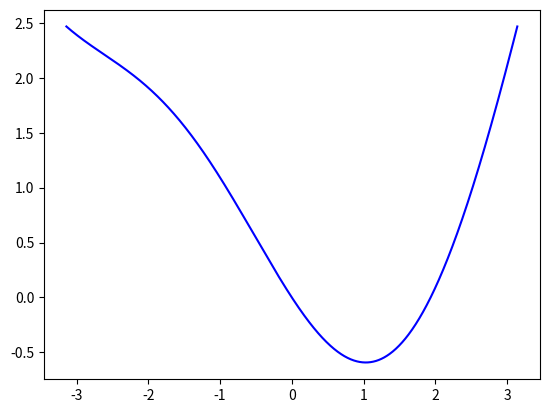

Here is the Python script that generated this plot:
"""Bisección (algoritmo por iteraciones y por cota)"""

import matplotlib.pyplot as plt
import numpy as np
from scipy import optimize

#Se agregan validaciones y se definen los parametros en nombre y orden, tal como
#los usa la funcion optimiza.brentq

#Hallar Intervalo
#Estimar Pasos cota error 0.02
#Calcular raiz positiva


def f(x):
    return 0.25*x**2 - np.sin(x)


def f1(x):
    return 3.25*(x-2)**3 - np.sin(x)


def biseccion_x_cota(f, a, b, cota_limite):
    
    if f(a)*f(b) >= 0:
        raise Exception("f(a) y f(b) deben tener diferente signo")
        
    medio = (b - a)/2 + a
    cota = abs(b - a)
    iteraciones = 0
    
    while cota > cota_limite:
        iteraciones += 1
        f_a = f(a)
        f_b = f(b)
        f_medio = f(medio)
        print("Iter:{0}  |  a:{1}  |  b:{2}  |  medio:{3}  |  f(a):{4}  |  f(b):{5}  |  f(medio){6}".format(iteraciones, a, b, medio, f(a), f(b), f(medio)))
        
        #Verificacion del caso limite donde la raiz cae en algun extremo
        if f_a == 0: return a, iteraciones
        if f_b == 0: return b, iteraciones
        if f_medio == 0: return medio, iteraciones
        
        if (f_a * f_medio) < 0:
            b = medio
            medio = (b - a)/2 + a
            cota = abs(a - medio)
            #print("a:{0}  |  b:{1}  |  f(a):{2}  |  f(b):{3}".format(a, b, f_a, f_b))
        elif (f_b * f_medio) < 0:
            a = medio
            medio = (b - a)/2 + a
            cota = abs(b - medio)
            #print("a:{0}  |  b:{1}  |  f(a):{2}  |  f(b):{3}".format(a, b, f_a, f_b))
            
    return medio, iteraciones


def biseccion_x_iteracion(f, a, b, iteracion_max):

    if f(a)*f(b) >= 0:
        raise Exception("f(a) y f(b) deben tener diferente signo")    

    medio = (b - a)/2 + a
    
    for i in range(1, iteracion_max+1):
        f_a = f(a)
        f_b = f(b)
        f_medio = f(medio)
        print("Iter:{0}  |  a:{1}  |  b:{2}  |  f(a):{3}  |  f(b):{4}  |  f(medio){5}".format(i, a, b, f(a), f(b), f(medio)))
        
        #Verificacion del caso limite donde la raiz cae en algun extremo
        if f_a == 0: return a, i
        if f_b == 0: return b, i
        if f_medio == 0: return medio, i
        
        if (f_a * f_medio) < 0:
            b = medio
            medio = (b - a)/2 + a
            #print("a:{0}  |  b:{1}  |  f(a):{2}  |  f(b):{3}".format(a, b, f_a, f_b))
        elif (f_b * f_medio) < 0:
            a = medio
            medio = (b - a)/2 + a
            #print("a:{0}  |  b:{1}  |  f(a):{2}  |  f(b):{3}".format(a, b, f_a, f_b))
            
    return medio, i



def main():
    #Grafico la funcion pedida
    x = np.linspace(-np.pi, np.pi, 1000)
    plt.plot(x, f(x), "blue")
    plt.show()

    cota = 0.001
    root_biseccion, iteraciones = biseccion_x_cota(f, 1, 3, cota)   
    print("**********************")
    root_biseccion, iteraciones = biseccion_x_iteracion(f, 1, 3, 10)
    print("**********************")
    root_posta =  optimize.brentq(f, 1, 3)
    print("Resultado correcto: ", root_posta)
    print("Resultado Biseccion: {0}  |   Cota: {1}  |  Iteraciones: {2}".format(root_biseccion, cota, iteraciones))


main()